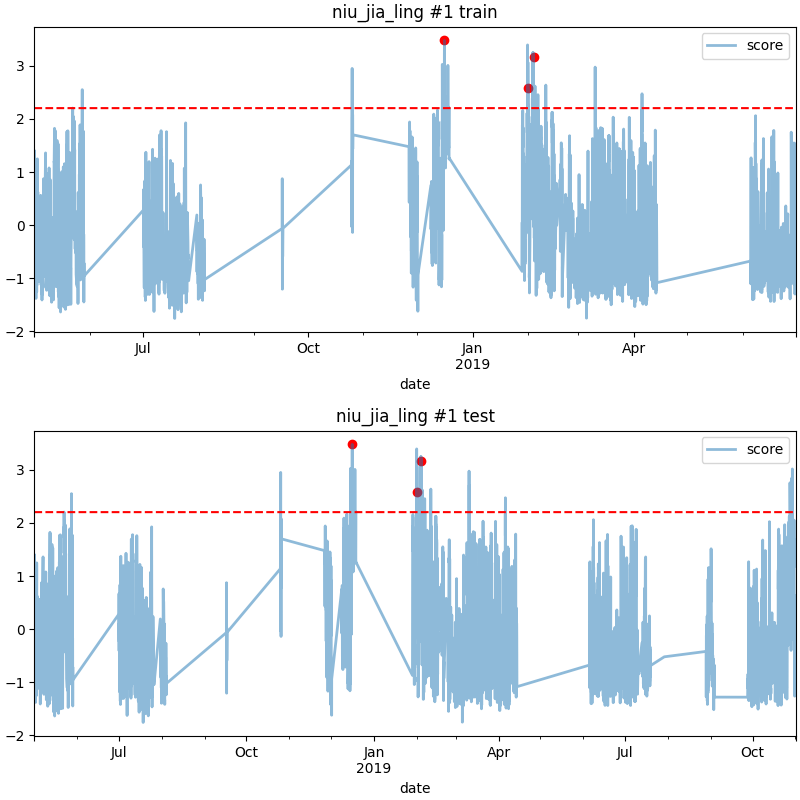

Values plotted in this chart, from the file beside it:
date, score
2018-12-16 06:00, 3.477
2019-01-31 20:00, 2.579
2019-02-04 02:00, 3.166
